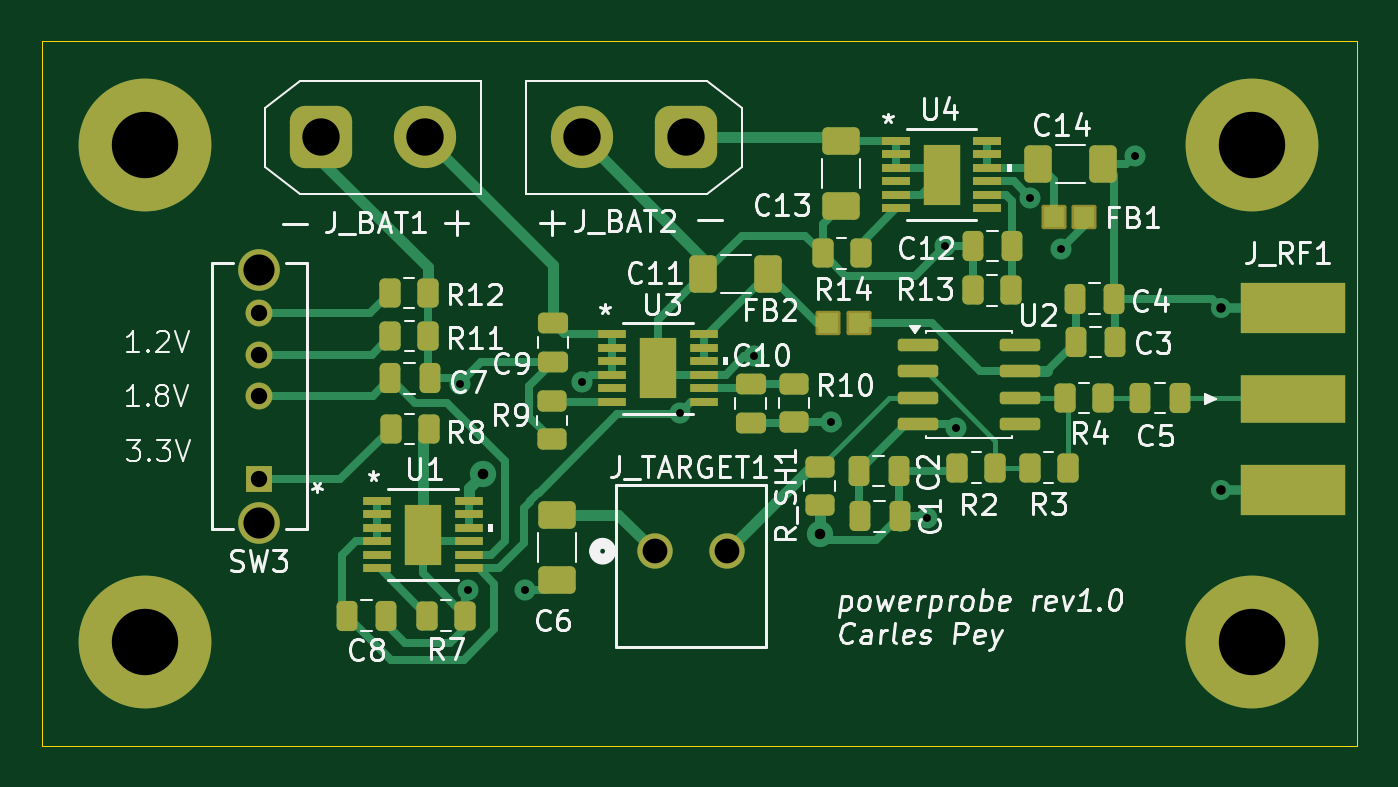
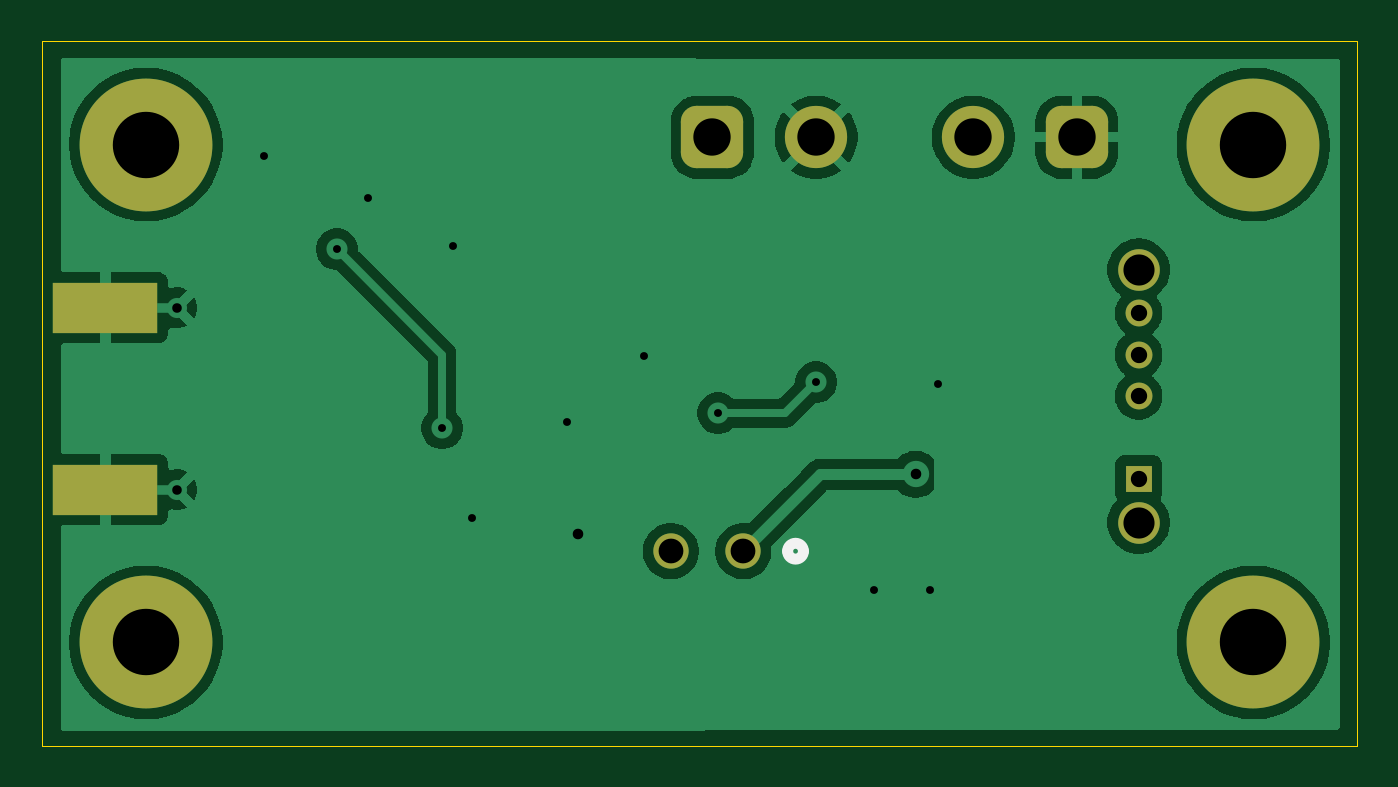
Circuit board: 11 layer files. Board 63.4 x 34.0 mm.
- bottom_copper: powerprobe-B_Cu.gbr (48014 bytes)
- bottom_mask: powerprobe-B_Mask.gbr (2192 bytes)
- paste: powerprobe-B_Paste.gbr (558 bytes)
- bottom_silk: powerprobe-B_Silkscreen.gbr (653 bytes)
- outline: powerprobe-Edge_Cuts.gbr (612 bytes)
- top_copper: powerprobe-F_Cu.gbr (22954 bytes)
- top_mask: powerprobe-F_Mask.gbr (7008 bytes)
- paste: powerprobe-F_Paste.gbr (6522 bytes)
- top_silk: powerprobe-F_Silkscreen.gbr (76396 bytes)
- drill: powerprobe-NPTH.drl (264 bytes)
- drill: powerprobe-PTH.drl (1255 bytes)

=== bottom_copper: powerprobe-B_Cu.gbr (48014 bytes, source omitted) ===
=== bottom_mask: powerprobe-B_Mask.gbr (2192 bytes, source withheld) ===
=== paste: powerprobe-B_Paste.gbr ===
%TF.GenerationSoftware,KiCad,Pcbnew,10.0.3*%
%TF.CreationDate,2026-06-01T14:34:15-04:00*%
%TF.ProjectId,powerprobe,706f7765-7270-4726-9f62-652e6b696361,rev?*%
%TF.SameCoordinates,Original*%
%TF.FileFunction,Paste,Bot*%
%TF.FilePolarity,Positive*%
%FSLAX46Y46*%
G04 Gerber Fmt 4.6, Leading zero omitted, Abs format (unit mm)*
G04 Created by KiCad (PCBNEW 10.0.3) date 2026-06-01 14:34:15*
%MOMM*%
%LPD*%
G01*
G04 APERTURE LIST*
%ADD10R,5.080000X2.420000*%
G04 APERTURE END LIST*
D10*
%TO.C,J_RF1*%
X193725000Y-81045000D03*
X193725000Y-89805000D03*
%TD*%
M02*

=== bottom_silk: powerprobe-B_Silkscreen.gbr ===
%TF.GenerationSoftware,KiCad,Pcbnew,10.0.3*%
%TF.CreationDate,2026-06-01T14:34:15-04:00*%
%TF.ProjectId,powerprobe,706f7765-7270-4726-9f62-652e6b696361,rev?*%
%TF.SameCoordinates,Original*%
%TF.FileFunction,Legend,Bot*%
%TF.FilePolarity,Positive*%
%FSLAX46Y46*%
G04 Gerber Fmt 4.6, Leading zero omitted, Abs format (unit mm)*
G04 Created by KiCad (PCBNEW 10.0.3) date 2026-06-01 14:34:15*
%MOMM*%
%LPD*%
G01*
G04 APERTURE LIST*
%ADD10C,0.508000*%
G04 APERTURE END LIST*
%TO.C,J_TARGET1*%
D10*
X160843999Y-92775000D02*
G75*
G02*
X160081999Y-92775000I-381000J0D01*
G01*
X160081999Y-92775000D02*
G75*
G02*
X160843999Y-92775000I381000J0D01*
G01*
%TD*%
M02*

=== outline: powerprobe-Edge_Cuts.gbr ===
%TF.GenerationSoftware,KiCad,Pcbnew,10.0.3*%
%TF.CreationDate,2026-06-01T14:34:15-04:00*%
%TF.ProjectId,powerprobe,706f7765-7270-4726-9f62-652e6b696361,rev?*%
%TF.SameCoordinates,Original*%
%TF.FileFunction,Profile,NP*%
%FSLAX46Y46*%
G04 Gerber Fmt 4.6, Leading zero omitted, Abs format (unit mm)*
G04 Created by KiCad (PCBNEW 10.0.3) date 2026-06-01 14:34:15*
%MOMM*%
%LPD*%
G01*
G04 APERTURE LIST*
%TA.AperFunction,Profile*%
%ADD10C,0.050000*%
%TD*%
G04 APERTURE END LIST*
D10*
X133425000Y-68200000D02*
X196800000Y-68200000D01*
X196800000Y-102150000D01*
X133425000Y-102150000D01*
X133425000Y-68200000D01*
M02*

=== top_copper: powerprobe-F_Cu.gbr (22954 bytes, source omitted) ===
=== top_mask: powerprobe-F_Mask.gbr (7008 bytes, source omitted) ===
=== paste: powerprobe-F_Paste.gbr (6522 bytes, source omitted) ===
=== top_silk: powerprobe-F_Silkscreen.gbr (76396 bytes, source omitted) ===
=== drill: powerprobe-NPTH.drl ===
M48
; DRILL file KiCad 10.0.3 date 2026-06-01T14:34:09
; FORMAT={-:-/ absolute / metric / decimal}
; #@! TF.CreationDate,2026-06-01T14:34:09-04:00
; #@! TF.GenerationSoftware,Kicad,Pcbnew,10.0.3
; #@! TF.FileFunction,NonPlated,1,2,NPTH
FMAT,2
METRIC
%
G90
G05
M30

=== drill: powerprobe-PTH.drl ===
M48
; DRILL file KiCad 10.0.3 date 2026-06-01T14:34:09
; FORMAT={-:-/ absolute / metric / decimal}
; #@! TF.CreationDate,2026-06-01T14:34:09-04:00
; #@! TF.GenerationSoftware,Kicad,Pcbnew,10.0.3
; #@! TF.FileFunction,Plated,1,2,PTH
FMAT,2
METRIC
; #@! TA.AperFunction,Plated,PTH,ViaDrill
T1C0.381
; #@! TA.AperFunction,Plated,PTH,ComponentDrill
T2C0.460
; #@! TA.AperFunction,Plated,PTH,ViaDrill
T3C0.508
; #@! TA.AperFunction,Plated,PTH,ComponentDrill
T4C0.787
; #@! TA.AperFunction,Plated,PTH,ComponentDrill
T5C1.194
; #@! TA.AperFunction,Plated,PTH,ComponentDrill
T6C1.499
; #@! TA.AperFunction,Plated,PTH,ComponentDrill
T7C1.800
; #@! TA.AperFunction,Plated,PTH,ComponentDrill
T8C3.200
%
G90
G05
T1
X153.575Y-84.7
X154.0Y-94.625
X156.7Y-94.65
X159.471Y-84.625
X164.196Y-86.125
X167.775Y-83.375
X171.475Y-86.55
X176.075Y-91.175
X176.95Y-78.075
X177.5Y-86.85
X181.083Y-75.733
X182.575Y-78.225
X186.1Y-73.725
T2
X190.285Y-81.045
X190.285Y-89.805
T3
X154.675Y-89.075
X170.925Y-91.925
T4
X143.925Y-81.3
X143.925Y-83.3
X143.925Y-85.3
X143.925Y-89.3
T5
X162.975Y-92.775
X166.475Y-92.775
T6
X143.925Y-79.2
X143.925Y-91.4
T7
X146.9Y-72.825
X151.9Y-72.825
X159.475Y-72.825
X164.475Y-72.825
T8
X138.4Y-73.175
X138.4Y-97.175
X191.775Y-73.175
X191.775Y-97.175
M30
